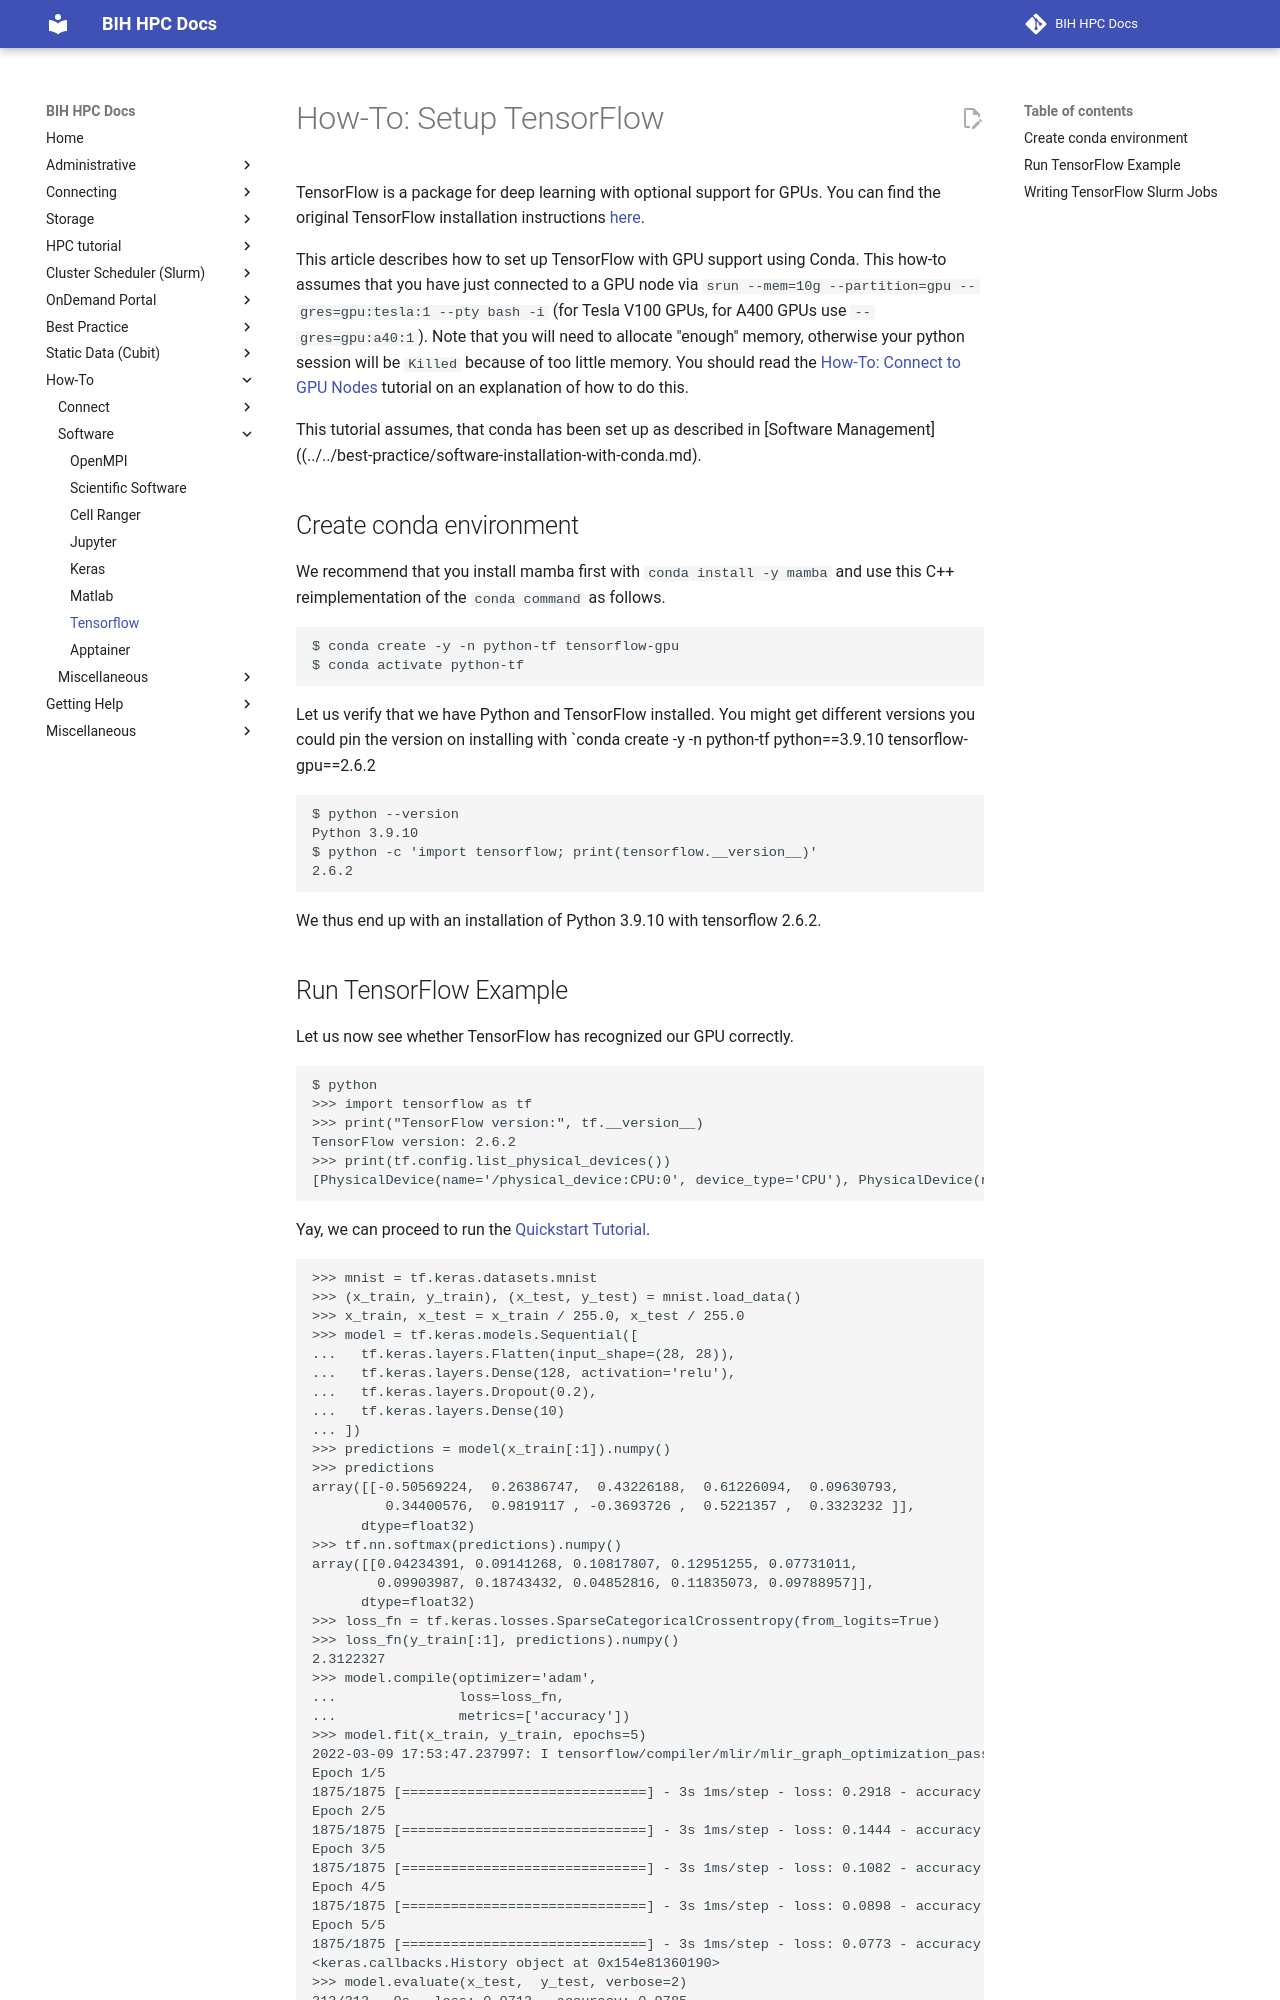

repository: bihealth/bih-cluster · page: how-to/software/tensorflow/index.html · generator: mkdocs

# How-To: Setup TensorFlow

TensorFlow is a package for deep learning with optional support for GPUs.
You can find the original TensorFlow installation instructions [here](https://www.tensorflow.org/install).

This article describes how to set up TensorFlow with GPU support using Conda.
This how-to assumes that you have just connected to a GPU node via `srun --mem=10g --partition=gpu --gres=gpu:tesla:1 --pty bash -i` (for Tesla V100 GPUs, for A400 GPUs use `--gres=gpu:a40:1`).
Note that you will need to allocate "enough" memory, otherwise your python session will be `Killed` because of too little memory.
You should read the [How-To: Connect to GPU Nodes](../../how-to/connect/gpu-nodes.md) tutorial on an explanation of how to do this.

This tutorial assumes, that conda has been set up as described in [Software Management]((../../best-practice/software-installation-with-conda.md).

## Create conda environment

We recommend that you install mamba first with `conda install -y mamba` and use this C++ reimplementation of the `conda command` as follows.

```terminal
$ conda create -y -n python-tf tensorflow-gpu
$ conda activate python-tf
```

Let us verify that we have Python and TensorFlow installed.
You might get different versions you could pin the version on installing with `conda create -y -n python-tf python==3.9.10 tensorflow-gpu==2.6.2

```terminal
$ python --version
Python 3.9.10
$ python -c 'import tensorflow; print(tensorflow.__version__)'
2.6.2
```

We thus end up with an installation of Python 3.9.10 with tensorflow 2.6.2.
